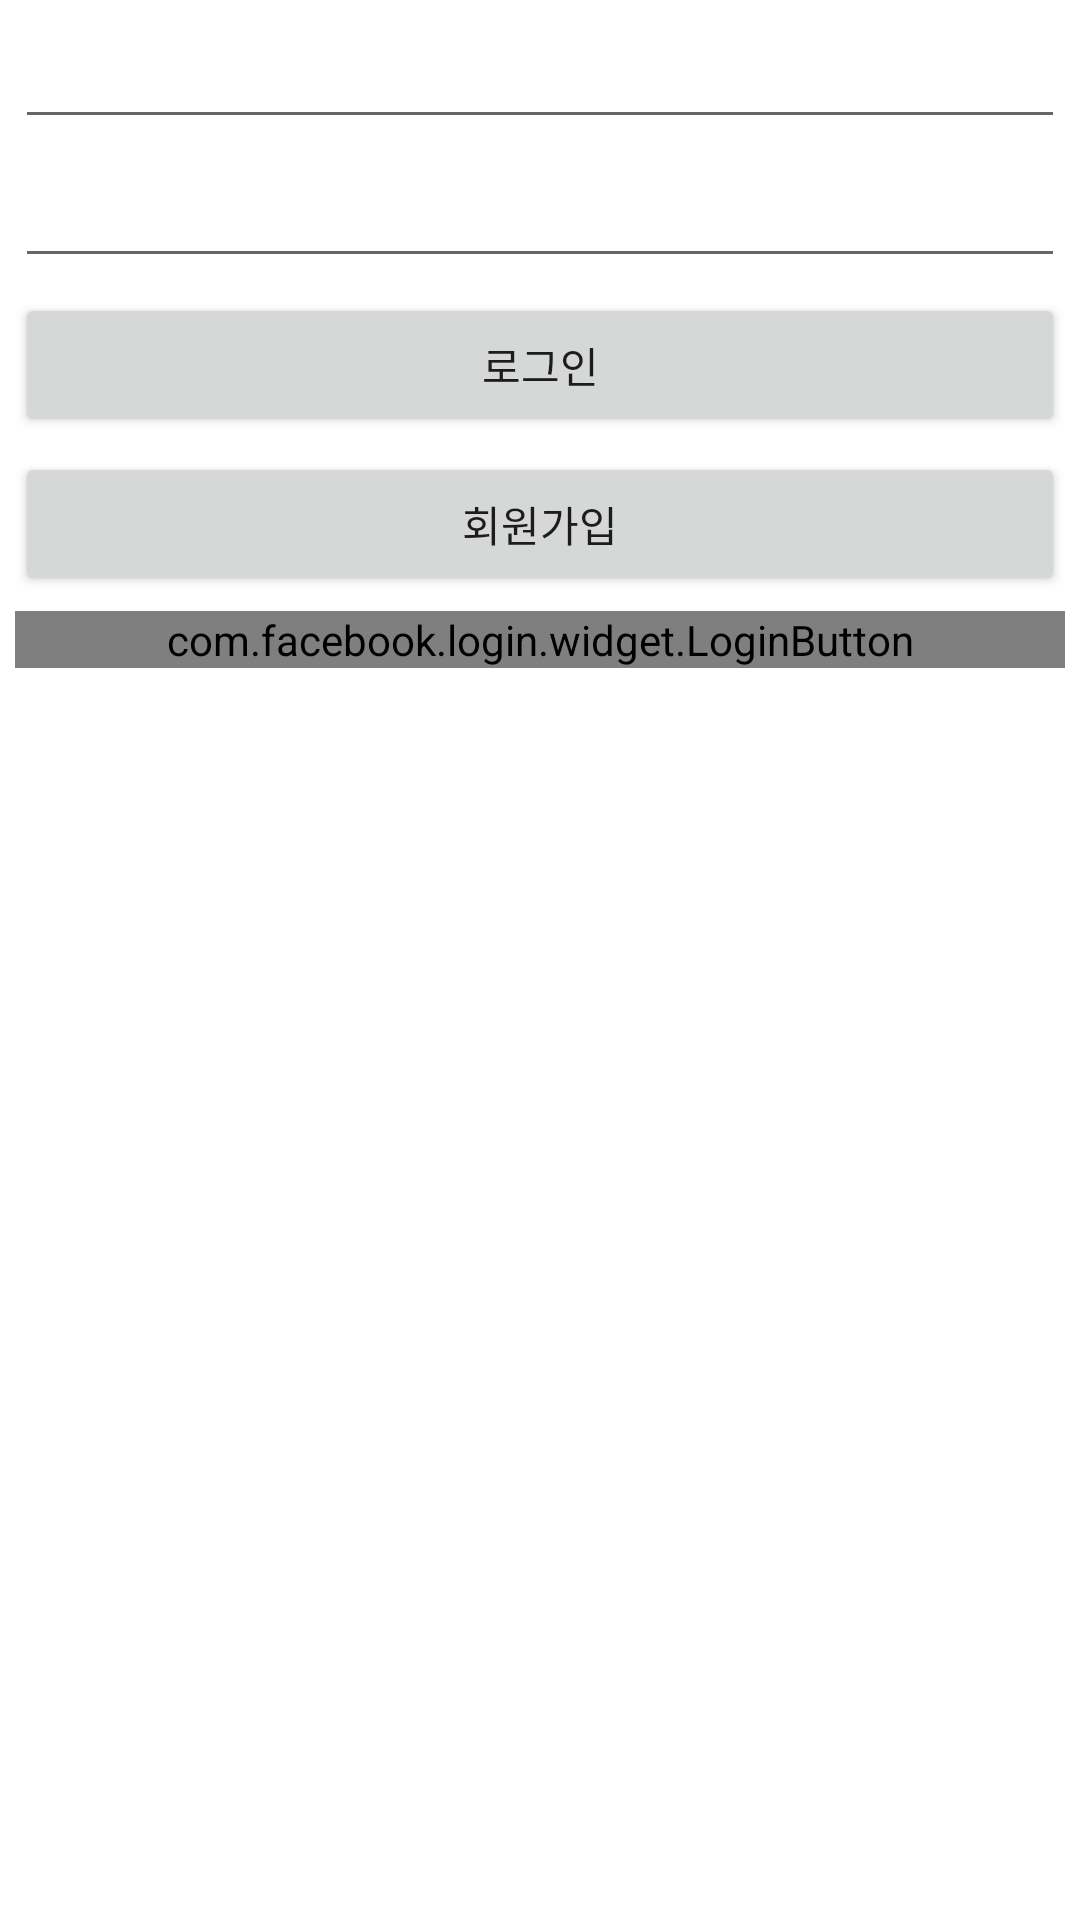

Produce the Android XML layout that renders to this screen, including the resource entries it uses.
<!-- AndroidManifest.xml: application theme Theme.FCTinderApp -->
<!-- res/layout/activity_login.xml -->
<?xml version="1.0" encoding="utf-8"?>
<androidx.constraintlayout.widget.ConstraintLayout xmlns:android="http://schemas.android.com/apk/res/android"
    xmlns:app="http://schemas.android.com/apk/res-auto"
    xmlns:tools="http://schemas.android.com/tools"
    android:layout_width="match_parent"
    android:layout_height="match_parent"
    tools:context=".LoginActivity">

    <EditText
        android:id="@+id/emailEt"
        android:layout_width="0dp"
        android:layout_height="wrap_content"
        android:layout_margin="5dp"
        app:layout_constraintTop_toTopOf="parent"
        app:layout_constraintStart_toStartOf="parent"
        app:layout_constraintEnd_toEndOf="parent"/>

    <EditText
        android:id="@+id/passwordEt"
        android:layout_width="0dp"
        android:layout_height="wrap_content"
        android:layout_margin="5dp"
        android:inputType="textPassword"
        app:layout_constraintTop_toBottomOf="@id/emailEt"
        app:layout_constraintStart_toStartOf="parent"
        app:layout_constraintEnd_toEndOf="parent"/>

    <Button
        android:id="@+id/loginBt"
        android:layout_width="0dp"
        android:layout_height="wrap_content"
        android:text="로그인"
        android:layout_margin="5dp"
        app:layout_constraintTop_toBottomOf="@id/passwordEt"
        app:layout_constraintStart_toStartOf="parent"
        app:layout_constraintEnd_toEndOf="parent"/>

    <Button
        android:id="@+id/signUpBt"
        android:layout_width="0dp"
        android:layout_height="wrap_content"
        android:text="회원가입"
        android:layout_margin="5dp"
        app:layout_constraintTop_toBottomOf="@id/loginBt"
        app:layout_constraintStart_toStartOf="parent"
        app:layout_constraintEnd_toEndOf="parent"/>

    <com.facebook.login.widget.LoginButton
        android:id="@+id/faceBookLoginBt"
        android:layout_width="0dp"
        android:layout_height="wrap_content"
        android:layout_margin="5dp"
        android:text="FaceBook 로그인"
        app:layout_constraintTop_toBottomOf="@id/signUpBt"
        app:layout_constraintStart_toStartOf="parent"
        app:layout_constraintEnd_toEndOf="parent"/>
</androidx.constraintlayout.widget.ConstraintLayout>
<!-- resources referenced by this layout -->
<resources>
  <style name="Theme.FCTinderApp" parent="Theme.MaterialComponents.DayNight.DarkActionBar">
          
          <item name="colorPrimary">@color/purple_500</item>
          <item name="colorPrimaryVariant">@color/purple_700</item>
          <item name="colorOnPrimary">@color/white</item>
          
          <item name="colorSecondary">@color/teal_200</item>
          <item name="colorSecondaryVariant">@color/teal_700</item>
          <item name="colorOnSecondary">@color/black</item>
          
          <item name="android:statusBarColor" tools:targetApi="l">?attr/colorPrimaryVariant</item>
          
      </style>
  <!-- not gathered from this repository: default colours our renderer supplied (Android Studio template values) -->
  <color name="purple_500">#FF6200EE</color>
  <color name="purple_700">#FF3700B3</color>
  <color name="teal_200">#FF03DAC5</color>
  <color name="teal_700">#FF018786</color>
  <color name="black">#FF000000</color>
  <color name="white">#FFFFFFFF</color>
</resources>
